Run: headless pygame with SDL's dummy video driver; simulated clock (each Clock.tick advances the game by its frame time, no real sleeping); random seed 0; keys injected as events and as key.get_pressed() state; mouse plan: one left click at the window centre at the start of phase 2, then a move to the lower-right quarter at the start of phase 3.
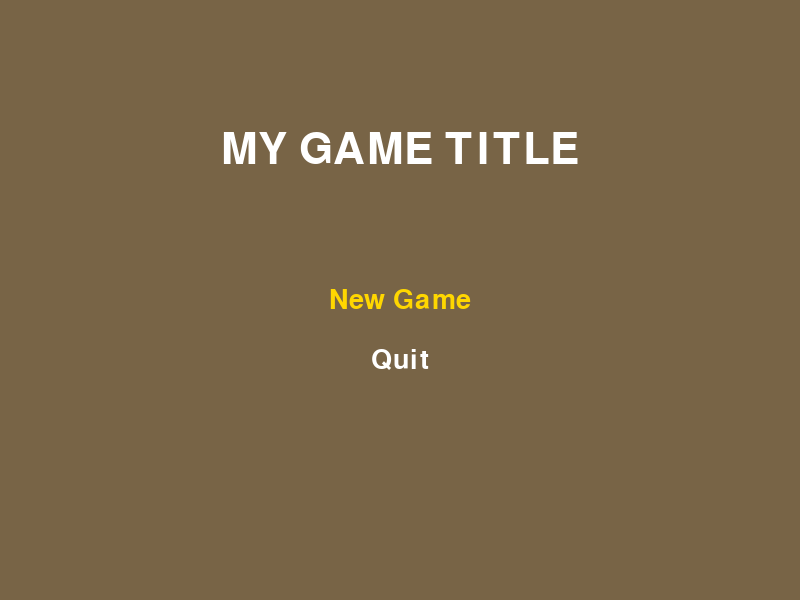
Frame 1 of 4 · flips 1–60 · no input
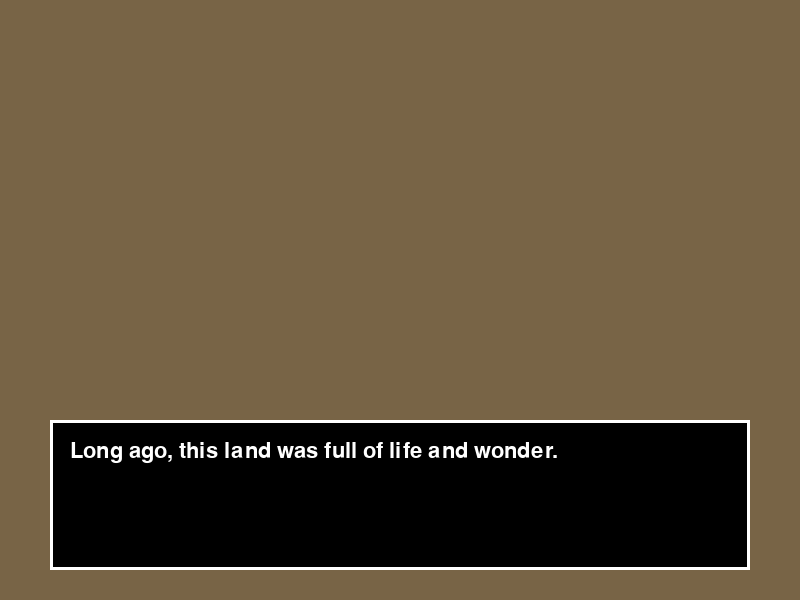
Frame 2 of 4 · flips 61–180 · clicked the window centre · tapped SPACE, RETURN · held RIGHT (→), D
Frame 3 of 4 · flips 181–300 · moved the mouse to the lower-right quarter · held DOWN (↓), S · screen unchanged from frame 2, image omitted
Frame 4 of 4 · flips 301–420 · held LEFT (←), A, UP (↑), W · screen unchanged from frame 3, image omitted

The pygame program that drew these frames:

import pygame
import sys

pygame.init()

SCREEN_WIDTH = 800
SCREEN_HEIGHT = 600
screen = pygame.display.set_mode((SCREEN_WIDTH, SCREEN_HEIGHT))
pygame.display.set_caption("My Game")
clock = pygame.time.Clock()

BARREN_BG = (120, 100, 70)
WHITE = (255, 255, 255)
HIGHLIGHT = (255, 215, 0)
BLACK = (0, 0, 0)

title_font = pygame.font.SysFont(None, 64)
menu_font = pygame.font.SysFont(None, 40)
dialogue_font = pygame.font.SysFont(None, 32)

game_state = "TITLE"
selected_option = 0
menu_options = ["New Game", "Quit"]
menu_option_rects = []

protagonist = {
    "name": "Protagonist",
    "x": SCREEN_WIDTH // 2,
    "y": SCREEN_HEIGHT // 2,
}

CATASTROPHE_INTRO_TEXT = [
    "Long ago, this land was full of life and wonder.",
    "But a great catastrophe struck, and everything changed.",
    "You awaken to find the world forever different...",
]

SPRITE_INTRO_TEXT = [
    "A tiny light flickers in front of you, and a small voice pipes up.",
    "\"Oh! You're awake. Finally, someone worth talking to around here.\"",
    "\"I'm your guide now, whether you like it or not. Call me Sprite.\"",
    "\"That magic humming under your skin? That's no accident, dear.\"",
    "\"Come on then. Let's see what you're made of.\"",
]

dialogue_lines = []
current_line_index = 0
revealed_chars = 0
text_reveal_speed = 30
last_reveal_time = 0
next_state_after_dialogue = "GAME"

def draw_title_screen():
    global menu_option_rects
    screen.fill(BARREN_BG)

    title_surface = title_font.render("MY GAME TITLE", True, WHITE)
    title_rect = title_surface.get_rect(center=(SCREEN_WIDTH // 2, 150))
    screen.blit(title_surface, title_rect)

    menu_option_rects = []
    for i, option in enumerate(menu_options):
        color = HIGHLIGHT if i == selected_option else WHITE
        option_surface = menu_font.render(option, True, color)
        option_rect = option_surface.get_rect(center=(SCREEN_WIDTH // 2, 300 + i * 60))
        screen.blit(option_surface, option_rect)
        menu_option_rects.append(option_rect)


def activate_menu_option(option_name):
    global game_state, dialogue_lines, current_line_index
    global revealed_chars, last_reveal_time, next_state_after_dialogue

    if option_name == "New Game":
        dialogue_lines = CATASTROPHE_INTRO_TEXT
        current_line_index = 0
        revealed_chars = 0
        last_reveal_time = pygame.time.get_ticks()
        next_state_after_dialogue = "SPRITE_INTRO_START"
        game_state = "DIALOGUE"
    elif option_name == "Quit":
        pygame.quit()
        sys.exit()


def handle_title_input(event):
    global selected_option
    if event.type == pygame.KEYDOWN:
        if event.key == pygame.K_UP:
            selected_option = (selected_option - 1) % len(menu_options)
        elif event.key == pygame.K_DOWN:
            selected_option = (selected_option + 1) % len(menu_options)
        elif event.key == pygame.K_RETURN:
            activate_menu_option(menu_options[selected_option])
    elif event.type == pygame.MOUSEMOTION:
        for i, rect in enumerate(menu_option_rects):
            if rect.collidepoint(event.pos):
                selected_option = i
    elif event.type == pygame.MOUSEBUTTONDOWN and event.button == 1:
        for i, rect in enumerate(menu_option_rects):
            if rect.collidepoint(event.pos):
                activate_menu_option(menu_options[i])


def draw_game_screen():
    screen.fill((30, 30, 30))

    protagonist_rect = pygame.Rect(0, 0, 40, 40)
    protagonist_rect.center = (protagonist["x"], protagonist["y"])
    pygame.draw.rect(screen, WHITE, protagonist_rect)

    name_surface = menu_font.render(protagonist["name"], True, WHITE)
    name_rect = name_surface.get_rect(center=(protagonist["x"], protagonist["y"] - 40))
    screen.blit(name_surface, name_rect)

def wrap_text(text, font, max_width):
    words = text.split(" ")
    lines = []
    current_line = ""

    for word in words:
        test_line = current_line + word + " "
        if font.size(test_line)[0] <= max_width:
            current_line = test_line
        else:
            lines.append(current_line.rstrip())
            current_line = word + " "

    if current_line:
        lines.append(current_line.rstrip())

    return lines



def draw_text_box(text):
    box_rect = pygame.Rect(50, 420, SCREEN_WIDTH - 100, 150)
    pygame.draw.rect(screen, BLACK, box_rect)
    pygame.draw.rect(screen, WHITE, box_rect, 3)

    max_text_width = box_rect.width - 40
    wrapped_lines = wrap_text(text, dialogue_font, max_text_width)
    line_height = dialogue_font.get_linesize()

    for i, line in enumerate(wrapped_lines):
        line_surface = dialogue_font.render(line, True, WHITE)
        line_rect = line_surface.get_rect(topleft=(box_rect.x + 20, box_rect.y + 20 + i * line_height))
        screen.blit(line_surface, line_rect)





def update_text_reveal():
    global revealed_chars, last_reveal_time
    current_time = pygame.time.get_ticks()
    current_line = dialogue_lines[current_line_index]

    if revealed_chars < len(current_line):
        if current_time - last_reveal_time >= text_reveal_speed:
            revealed_chars += 1
            last_reveal_time = current_time

def handle_dialogue_input(event):
    global current_line_index, revealed_chars, game_state

    if event.type == pygame.KEYDOWN and event.key in (pygame.K_RETURN, pygame.K_SPACE):
        current_line = dialogue_lines[current_line_index]
        if revealed_chars < len(current_line):
            revealed_chars = len(current_line)
        else:
            current_line_index += 1
            revealed_chars = 0
            if current_line_index >= len(dialogue_lines):
                game_state = next_state_after_dialogue

def start_sprite_intro():
    global dialogue_lines, current_line_index, revealed_chars
    global last_reveal_time, next_state_after_dialogue, game_state

    dialogue_lines = SPRITE_INTRO_TEXT
    current_line_index = 0
    revealed_chars = 0
    last_reveal_time = pygame.time.get_ticks()
    next_state_after_dialogue = "GAME"
    game_state = "DIALOGUE"

running = True
while running:
    for event in pygame.event.get():
        if event.type == pygame.QUIT:
            running = False
        elif game_state == "TITLE":
            handle_title_input(event)
        elif game_state == "DIALOGUE":
            handle_dialogue_input(event)

    if game_state == "SPRITE_INTRO_START":
        start_sprite_intro()

    if game_state == "TITLE":
        draw_title_screen()
    elif game_state == "DIALOGUE":
        update_text_reveal()
        screen.fill(BARREN_BG)
        current_line = dialogue_lines[current_line_index]
        draw_text_box(current_line[:revealed_chars])
    elif game_state == "GAME":
        draw_game_screen()

    pygame.display.flip()
    clock.tick(60)

pygame.quit()
